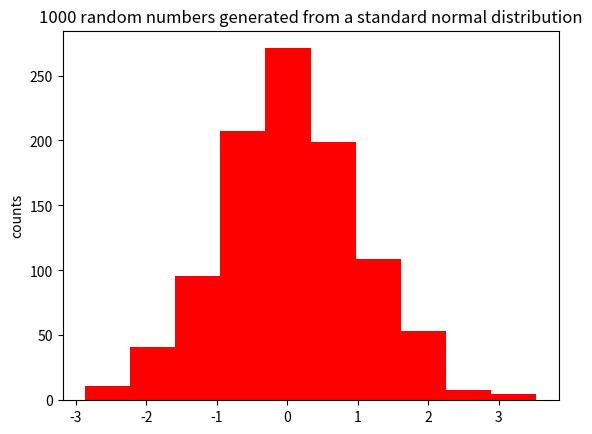

Here is the Python script that generated this plot:
import numpy as np
import matplotlib.pyplot as plt

# Create 1000 samples from a normal distribution
rng = np.random.default_rng()
vals = rng.standard_normal(1000)

#And make a histogram
plt.hist(vals, color='red')
plt.ylabel('counts')
plt.title('1000 random numbers generated from a standard normal distribution')
plt.savefig('standard normal historgram.png')
